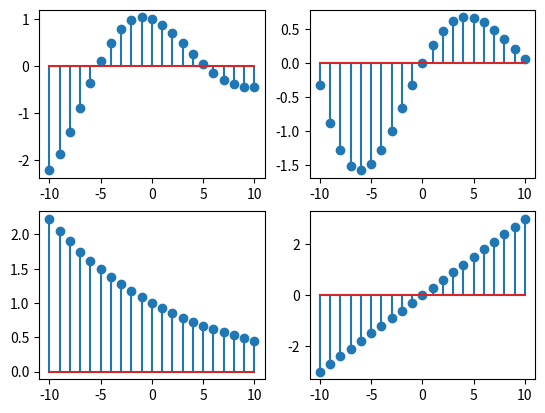

Source code (Python):
import matplotlib.pyplot as plt
import numpy as np
# 单位取样序列 n1n2为始末 n0为冲激点
def impseq(n0,n1,n2):
    # 定义一个一维数组 从n1开始到n2 一共n2-n1+1个 即间隔为1 arrange不知为何无法用
    x=np.linspace(n1,n2,(n2-n1+1))
    y=np.zeros((n2-n1+1))
    y[n0-n1]=1
    return [x,y]

# 单位取样序列 n1n2为始末 n0起始点
def stepseq(n0,n1,n2):
    x = np.linspace(n1,n2,(n2-n1+1))
    y1 =np.zeros((n0-n1))
    y2 =np.ones((n2-n0+1))
    y=np.hstack((y1,y2))
    return [x,y]

# 带噪声的余弦函数
def nosieCos(n):
    x=np.linspace(0,n,n)
    y=np.cos(0.04*np.pi*x)+0.2*np.random.random(size=n)
    return [x,y]

# 线状图
def plot(arr):
    plt.plot(arr[0],arr[1])
    plt.show()

# 火柴梗图
def stem(arr):
    plt.stem(arr[0], arr[1])
    plt.show()

# 书上例题 2.2(1)
def ex221():
    x=np.linspace(-5,5,11)
    y=3*impseq(-3,-5,5)[1]-impseq(3,-5,5)[1]
    return [x,y]

# 书上例题 2.2(2)
def ex222():
    x = np.linspace(0, 20, 21)
    y=x*(stepseq(0,0,20)[1]-stepseq(10,0,20)[1])+10*(stepseq(10,0,20)[1]-stepseq(20,0,20)[1])*np.exp(-0.3*(x-10))
    return [x,y]

def ex23():
    x = np.linspace(-10, 10, 21)
    # 复数直接用后缀j表示
    y=np.exp((-0.08+0.3j)*x)
    res=[x,y]
    # 分成2x2，占用第一个，即第一行第一列的子图
    # plt.subplot(221)
    # 分成2x2，占用第二个，即第一行第二列的子图
    # plt.subplot(222)
    # 分成2x1，占用第二个，即第二行一整行
    # plt.subplot(212)

    plt.subplot(221)
    # 实部
    plt.stem(x, np.real(y))# 或者plt.stem(x, y)
    plt.subplot(222)
    # 虚部
    plt.stem(x,np.imag(y))
    plt.subplot(223)
    # 幅度
    plt.stem(x, np.abs(y))
    plt.subplot(224)
    # 相位
    plt.stem(x, np.angle(y))
    plt.show()

ex23()
# print(3*[1,2,3,4,5])
# 得到的是[1, 2, 3, 4, 5, 1, 2, 3, 4, 5, 1, 2, 3, 4, 5]看来numpy还得多看看文档